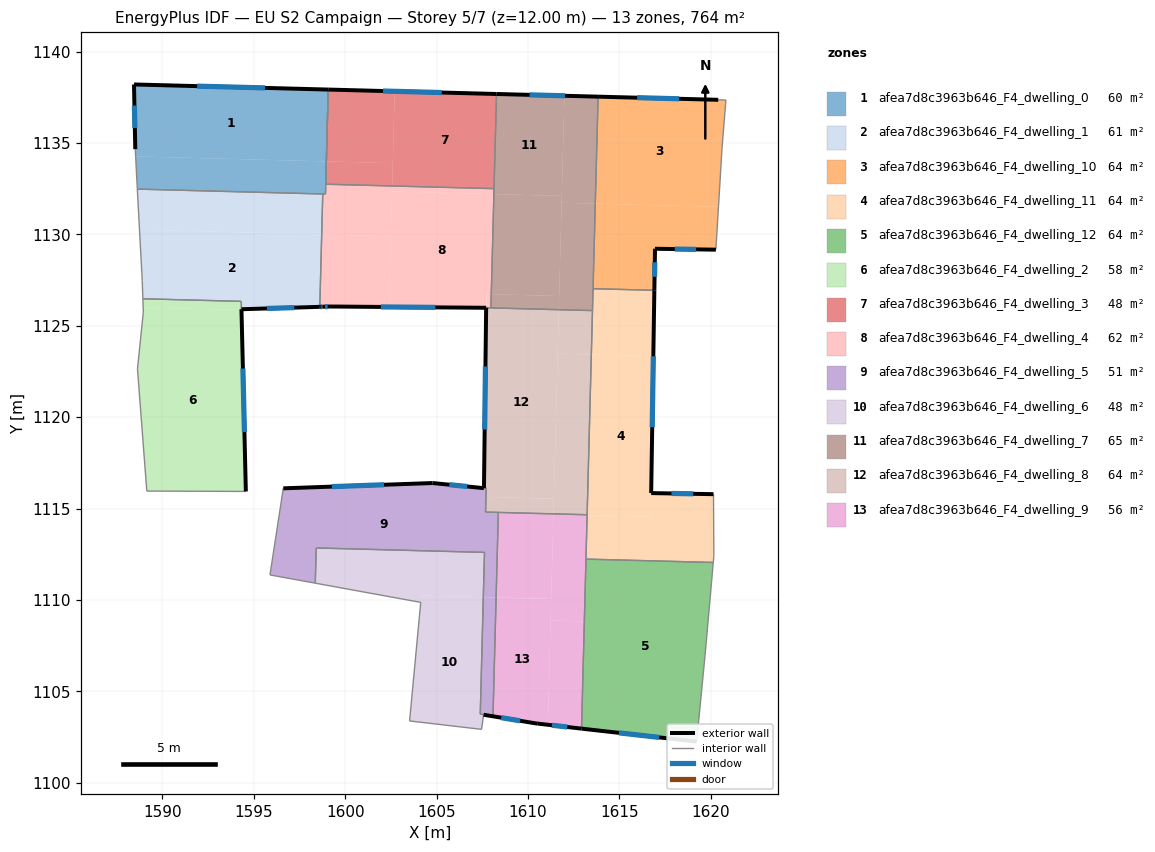
=== STOREY PLAN SPEC (per zone: floor XY polygon, exterior-wall plan segments, windows/doors) ===
zone 1: afea7d8c3963b646_F4_dwelling_0  (60.0 m²)
  floor: (1599.07, 1137.92) (1598.97, 1133.99) (1588.54, 1134.27) (1588.52, 1134.67) (1588.45, 1138.20)
  floor: (1598.97, 1133.99) (1598.93, 1132.21) (1588.63, 1132.48) (1588.63, 1132.50) (1588.54, 1134.27)
  exterior wall: (1599.07, 1137.93) – (1588.45, 1138.21)  [10.6 m]
    window: (1595.62, 1138.02) – (1591.90, 1138.11)  [3.9 m²]
  exterior wall: (1588.45, 1138.21) – (1588.52, 1134.67)  [3.5 m]
    window: (1588.47, 1137.05) – (1588.49, 1135.82)  [1.3 m²]
  interior walls: 5
zone 2: afea7d8c3963b646_F4_dwelling_1  (60.7 m²)
  floor: (1598.78, 1132.21) (1598.72, 1130.00) (1588.75, 1130.26) (1588.63, 1132.48)
  floor: (1598.72, 1130.00) (1598.61, 1126.04) (1594.33, 1125.91) (1594.32, 1126.34) (1588.93, 1126.48) (1588.90, 1127.49) (1588.75, 1130.26)
  exterior wall: (1594.33, 1125.91) – (1598.61, 1126.04)  [4.3 m]
    window: (1595.72, 1125.95) – (1597.22, 1125.99)  [1.6 m²]
  interior walls: 6
zone 3: afea7d8c3963b646_F4_dwelling_10  (63.6 m²)
  floor: (1620.43, 1131.51) (1620.29, 1129.17) (1616.96, 1129.21) (1616.92, 1126.94) (1613.57, 1127.03) (1613.69, 1131.69)
  floor: (1620.84, 1137.35) (1620.63, 1134.75) (1620.43, 1131.51) (1613.69, 1131.69) (1613.84, 1137.54) (1620.42, 1137.36)
  exterior wall: (1620.42, 1137.37) – (1613.84, 1137.54)  [6.6 m]
    window: (1618.28, 1137.42) – (1615.98, 1137.48)  [2.4 m²]
  exterior wall: (1616.96, 1129.21) – (1620.29, 1129.17)  [3.3 m]
    window: (1618.04, 1129.20) – (1619.20, 1129.18)  [1.2 m²]
  exterior wall: (1616.92, 1126.94) – (1616.96, 1129.21)  [2.3 m]
    window: (1616.93, 1127.68) – (1616.95, 1128.48)  [0.8 m²]
  interior walls: 5
zone 4: afea7d8c3963b646_F4_dwelling_11  (63.6 m²)
  floor: (1616.92, 1126.94) (1616.86, 1123.34) (1613.47, 1123.43) (1613.57, 1127.03)
  floor: (1620.16, 1115.78) (1620.18, 1112.41) (1620.14, 1112.05) (1613.18, 1112.23) (1613.24, 1114.64) (1616.72, 1114.55) (1616.75, 1115.84)
  floor: (1616.86, 1123.34) (1616.72, 1114.55) (1613.24, 1114.64) (1613.47, 1123.43)
  exterior wall: (1616.75, 1115.84) – (1616.92, 1126.94)  [11.1 m]
    window: (1616.80, 1119.45) – (1616.86, 1123.33)  [4.1 m²]
  exterior wall: (1620.16, 1115.79) – (1616.75, 1115.84)  [3.4 m]
    window: (1619.05, 1115.80) – (1617.86, 1115.83)  [1.3 m²]
  interior walls: 7
zone 5: afea7d8c3963b646_F4_dwelling_12  (63.6 m²)
  floor: (1620.15, 1112.05) (1619.70, 1106.97) (1619.24, 1102.25) (1612.94, 1102.96) (1613.18, 1112.23)
  exterior wall: (1612.94, 1102.96) – (1619.24, 1102.25)  [6.3 m]
    window: (1614.98, 1102.72) – (1617.19, 1102.48)  [2.3 m²]
  interior walls: 4
zone 6: afea7d8c3963b646_F4_dwelling_2  (58.3 m²)
  floor: (1594.32, 1125.86) (1594.57, 1115.94) (1589.15, 1115.96) (1588.64, 1122.65) (1588.96, 1125.75) (1588.95, 1126.00)
  floor: (1594.31, 1126.34) (1594.32, 1125.86) (1588.95, 1126.00) (1588.93, 1126.48)
  exterior wall: (1594.57, 1115.94) – (1594.33, 1125.91)  [10.0 m]
    window: (1594.49, 1119.18) – (1594.41, 1122.66)  [3.7 m²]
  interior walls: 6
zone 7: afea7d8c3963b646_F4_dwelling_3  (47.7 m²)
  floor: (1608.28, 1137.68) (1608.15, 1132.50) (1602.58, 1132.65) (1602.71, 1137.83)
  floor: (1602.61, 1133.90) (1602.58, 1132.65) (1598.94, 1132.75) (1598.97, 1133.99)
  floor: (1608.28, 1137.68) (1602.71, 1137.83) (1602.61, 1133.90) (1598.97, 1133.99) (1599.07, 1137.93)
  exterior wall: (1608.28, 1137.68) – (1599.07, 1137.93)  [9.2 m]
    window: (1605.29, 1137.76) – (1602.07, 1137.85)  [3.4 m²]
  interior walls: 3
zone 8: afea7d8c3963b646_F4_dwelling_4  (61.8 m²)
  floor: (1602.50, 1129.90) (1602.40, 1126.03) (1599.18, 1126.05) (1598.76, 1126.04) (1598.61, 1126.04) (1598.72, 1130.00)
  floor: (1608.14, 1132.20) (1608.00, 1126.73) (1607.72, 1126.73) (1607.72, 1125.99) (1602.40, 1126.03) (1602.57, 1132.35)
  floor: (1602.58, 1132.65) (1602.50, 1129.90) (1598.72, 1130.00) (1598.78, 1132.21) (1598.93, 1132.21) (1598.97, 1133.99) (1598.94, 1132.75)
  floor: (1608.00, 1126.73) (1607.98, 1125.98) (1607.72, 1125.98) (1607.73, 1126.73)
  floor: (1608.15, 1132.50) (1608.14, 1132.20) (1602.57, 1132.35) (1602.58, 1132.65)
  exterior wall: (1599.18, 1126.05) – (1607.72, 1125.99)  [8.5 m]
    window: (1601.95, 1126.03) – (1604.94, 1126.01)  [3.1 m²]
  exterior wall: (1598.76, 1126.04) – (1599.18, 1126.05)  [0.4 m]
    window: (1598.90, 1126.05) – (1599.04, 1126.05)  [0.2 m²]
  exterior wall: (1598.61, 1126.04) – (1598.76, 1126.04)  [0.2 m]
    window: (1598.66, 1126.04) – (1598.72, 1126.04)  [0.1 m²]
  interior walls: 7
zone 9: afea7d8c3963b646_F4_dwelling_5  (51.5 m²)
  floor: (1607.59, 1116.11) (1607.59, 1115.64) (1607.71, 1115.63) (1607.68, 1114.81) (1607.88, 1114.80) (1608.38, 1114.79) (1608.26, 1110.13) (1607.56, 1110.15) (1607.63, 1112.60) (1598.42, 1112.84) (1598.37, 1110.92) (1595.89, 1111.37) (1596.62, 1116.11) (1604.79, 1116.39)
  floor: (1608.26, 1110.13) (1608.09, 1103.64) (1607.40, 1103.75) (1607.56, 1110.15)
  floor: (1607.72, 1116.10) (1607.71, 1115.63) (1607.59, 1115.64) (1607.60, 1116.11)
  exterior wall: (1604.79, 1116.39) – (1596.62, 1116.11)  [8.2 m]
    window: (1602.13, 1116.30) – (1599.27, 1116.20)  [3.0 m²]
  exterior wall: (1607.59, 1116.12) – (1604.79, 1116.39)  [2.8 m]
    window: (1606.68, 1116.21) – (1605.70, 1116.30)  [1.0 m²]
  interior walls: 11
zone 10: afea7d8c3963b646_F4_dwelling_6  (47.9 m²)
  floor: (1607.56, 1110.15) (1607.40, 1103.75) (1610.54, 1103.23) (1607.58, 1103.71) (1607.47, 1102.92) (1603.53, 1103.38) (1604.14, 1109.87) (1604.17, 1110.24)
  floor: (1607.63, 1112.60) (1607.56, 1110.15) (1604.17, 1110.24) (1604.14, 1109.87) (1598.37, 1110.92) (1598.42, 1112.84)
  exterior wall: (1607.58, 1103.71) – (1610.54, 1103.23)  [3.0 m]
    window: (1608.54, 1103.56) – (1609.57, 1103.39)  [1.1 m²]
  interior walls: 9
zone 11: afea7d8c3963b646_F4_dwelling_7  (65.1 m²)
  floor: (1611.86, 1132.11) (1611.71, 1126.63) (1608.00, 1126.73) (1608.14, 1132.20)
  floor: (1613.69, 1131.69) (1613.54, 1125.83) (1611.69, 1125.88) (1611.85, 1131.73)
  floor: (1612.00, 1137.58) (1611.86, 1132.11) (1608.14, 1132.20) (1608.28, 1137.68)
  floor: (1611.71, 1126.63) (1611.69, 1125.88) (1607.98, 1125.98) (1608.00, 1126.73)
  floor: (1613.84, 1137.54) (1613.69, 1131.69) (1611.85, 1131.73) (1612.00, 1137.58)
  exterior wall: (1613.84, 1137.54) – (1608.28, 1137.68)  [5.6 m]
    window: (1612.04, 1137.59) – (1610.09, 1137.64)  [2.0 m²]
  interior walls: 5
zone 12: afea7d8c3963b646_F4_dwelling_8  (64.0 m²)
  floor: (1611.69, 1125.88) (1611.42, 1115.53) (1607.71, 1115.63) (1607.72, 1116.10) (1607.60, 1116.12) (1607.72, 1125.98)
  floor: (1613.47, 1123.43) (1613.24, 1114.66) (1611.40, 1114.71) (1611.63, 1123.47)
  floor: (1611.42, 1115.53) (1611.40, 1114.71) (1607.68, 1114.81) (1607.71, 1115.63)
  floor: (1613.54, 1125.83) (1613.47, 1123.43) (1611.63, 1123.47) (1611.69, 1125.88)
  exterior wall: (1607.72, 1125.99) – (1607.60, 1116.12)  [9.9 m]
    window: (1607.68, 1122.78) – (1607.64, 1119.32)  [3.6 m²]
  interior walls: 8
zone 13: afea7d8c3963b646_F4_dwelling_9  (55.7 m²)
  floor: (1613.09, 1108.82) (1612.94, 1102.96) (1611.10, 1103.17) (1611.25, 1108.87)
  floor: (1613.24, 1114.64) (1613.09, 1108.82) (1611.25, 1108.87) (1611.40, 1114.69)
  floor: (1611.40, 1114.71) (1611.28, 1110.05) (1608.26, 1110.13) (1608.38, 1114.79)
  floor: (1613.24, 1114.66) (1613.24, 1114.64) (1611.40, 1114.69) (1611.40, 1114.71)
  floor: (1611.28, 1110.05) (1611.10, 1103.17) (1610.54, 1103.23) (1608.09, 1103.64) (1608.26, 1110.13)
  exterior wall: (1610.54, 1103.23) – (1610.54, 1103.23) – (1612.94, 1102.96)  [2.4 m]
    window: (1611.32, 1103.14) – (1611.32, 1103.14) – (1612.16, 1103.05)  [0.9 m²]
  interior walls: 5

=== DERIVED (storey summary) ===
Building: EU S2 Campaign
Storey: 5 of 7  (floor level z = 12.00 m)
Storey gross floor area: 763.5 m²
Zones on this storey: 13
  - afea7d8c3963b646_F4_dwelling_0: floor 60.0 m²; exterior wall 14.2 m (42.5 m²); 2 window(s) 5.2 m²; WWR 12.2%
  - afea7d8c3963b646_F4_dwelling_1: floor 60.7 m²; exterior wall 4.3 m (12.9 m²); 1 window(s) 1.6 m²; WWR 12.2%
  - afea7d8c3963b646_F4_dwelling_10: floor 63.6 m²; exterior wall 12.2 m (36.5 m²); 3 window(s) 4.5 m²; WWR 12.2%
  - afea7d8c3963b646_F4_dwelling_11: floor 63.6 m²; exterior wall 14.5 m (43.5 m²); 2 window(s) 5.3 m²; WWR 12.2%
  - afea7d8c3963b646_F4_dwelling_12: floor 63.6 m²; exterior wall 6.3 m (19.0 m²); 1 window(s) 2.3 m²; WWR 12.2%
  - afea7d8c3963b646_F4_dwelling_2: floor 58.3 m²; exterior wall 10.0 m (29.9 m²); 1 window(s) 3.7 m²; WWR 12.2%
  - afea7d8c3963b646_F4_dwelling_3: floor 47.7 m²; exterior wall 9.2 m (27.6 m²); 1 window(s) 3.4 m²; WWR 12.2%
  - afea7d8c3963b646_F4_dwelling_4: floor 61.8 m²; exterior wall 9.1 m (27.3 m²); 3 window(s) 3.3 m²; WWR 12.2%
  - afea7d8c3963b646_F4_dwelling_5: floor 51.5 m²; exterior wall 11.0 m (33.0 m²); 2 window(s) 4.0 m²; WWR 12.2%
  - afea7d8c3963b646_F4_dwelling_6: floor 47.9 m²; exterior wall 3.0 m (9.0 m²); 1 window(s) 1.1 m²; WWR 12.2%
  - afea7d8c3963b646_F4_dwelling_7: floor 65.1 m²; exterior wall 5.6 m (16.7 m²); 1 window(s) 2.0 m²; WWR 12.2%
  - afea7d8c3963b646_F4_dwelling_8: floor 64.0 m²; exterior wall 9.9 m (29.6 m²); 1 window(s) 3.6 m²; WWR 12.2%
  - afea7d8c3963b646_F4_dwelling_9: floor 55.7 m²; exterior wall 2.4 m (7.2 m²); 1 window(s) 0.9 m²; WWR 12.2%
Zone adjacency (shared interzone walls):
  - afea7d8c3963b646_F4_dwelling_0 ↔ afea7d8c3963b646_F4_dwelling_1
  - afea7d8c3963b646_F4_dwelling_0 ↔ afea7d8c3963b646_F4_dwelling_4
  - afea7d8c3963b646_F4_dwelling_1 ↔ afea7d8c3963b646_F4_dwelling_2
  - afea7d8c3963b646_F4_dwelling_1 ↔ afea7d8c3963b646_F4_dwelling_4
  - afea7d8c3963b646_F4_dwelling_10 ↔ afea7d8c3963b646_F4_dwelling_11
  - afea7d8c3963b646_F4_dwelling_10 ↔ afea7d8c3963b646_F4_dwelling_7
  - afea7d8c3963b646_F4_dwelling_11 ↔ afea7d8c3963b646_F4_dwelling_12
  - afea7d8c3963b646_F4_dwelling_11 ↔ afea7d8c3963b646_F4_dwelling_7
  - afea7d8c3963b646_F4_dwelling_11 ↔ afea7d8c3963b646_F4_dwelling_8
  - afea7d8c3963b646_F4_dwelling_11 ↔ afea7d8c3963b646_F4_dwelling_9
  - afea7d8c3963b646_F4_dwelling_12 ↔ afea7d8c3963b646_F4_dwelling_9
  - afea7d8c3963b646_F4_dwelling_3 ↔ afea7d8c3963b646_F4_dwelling_4
  - afea7d8c3963b646_F4_dwelling_3 ↔ afea7d8c3963b646_F4_dwelling_7
  - afea7d8c3963b646_F4_dwelling_4 ↔ afea7d8c3963b646_F4_dwelling_7
  - afea7d8c3963b646_F4_dwelling_4 ↔ afea7d8c3963b646_F4_dwelling_8
  - afea7d8c3963b646_F4_dwelling_5 ↔ afea7d8c3963b646_F4_dwelling_6
  - afea7d8c3963b646_F4_dwelling_5 ↔ afea7d8c3963b646_F4_dwelling_8
  - afea7d8c3963b646_F4_dwelling_5 ↔ afea7d8c3963b646_F4_dwelling_9
  - afea7d8c3963b646_F4_dwelling_6 ↔ afea7d8c3963b646_F4_dwelling_9
  - afea7d8c3963b646_F4_dwelling_7 ↔ afea7d8c3963b646_F4_dwelling_8
  - afea7d8c3963b646_F4_dwelling_8 ↔ afea7d8c3963b646_F4_dwelling_9